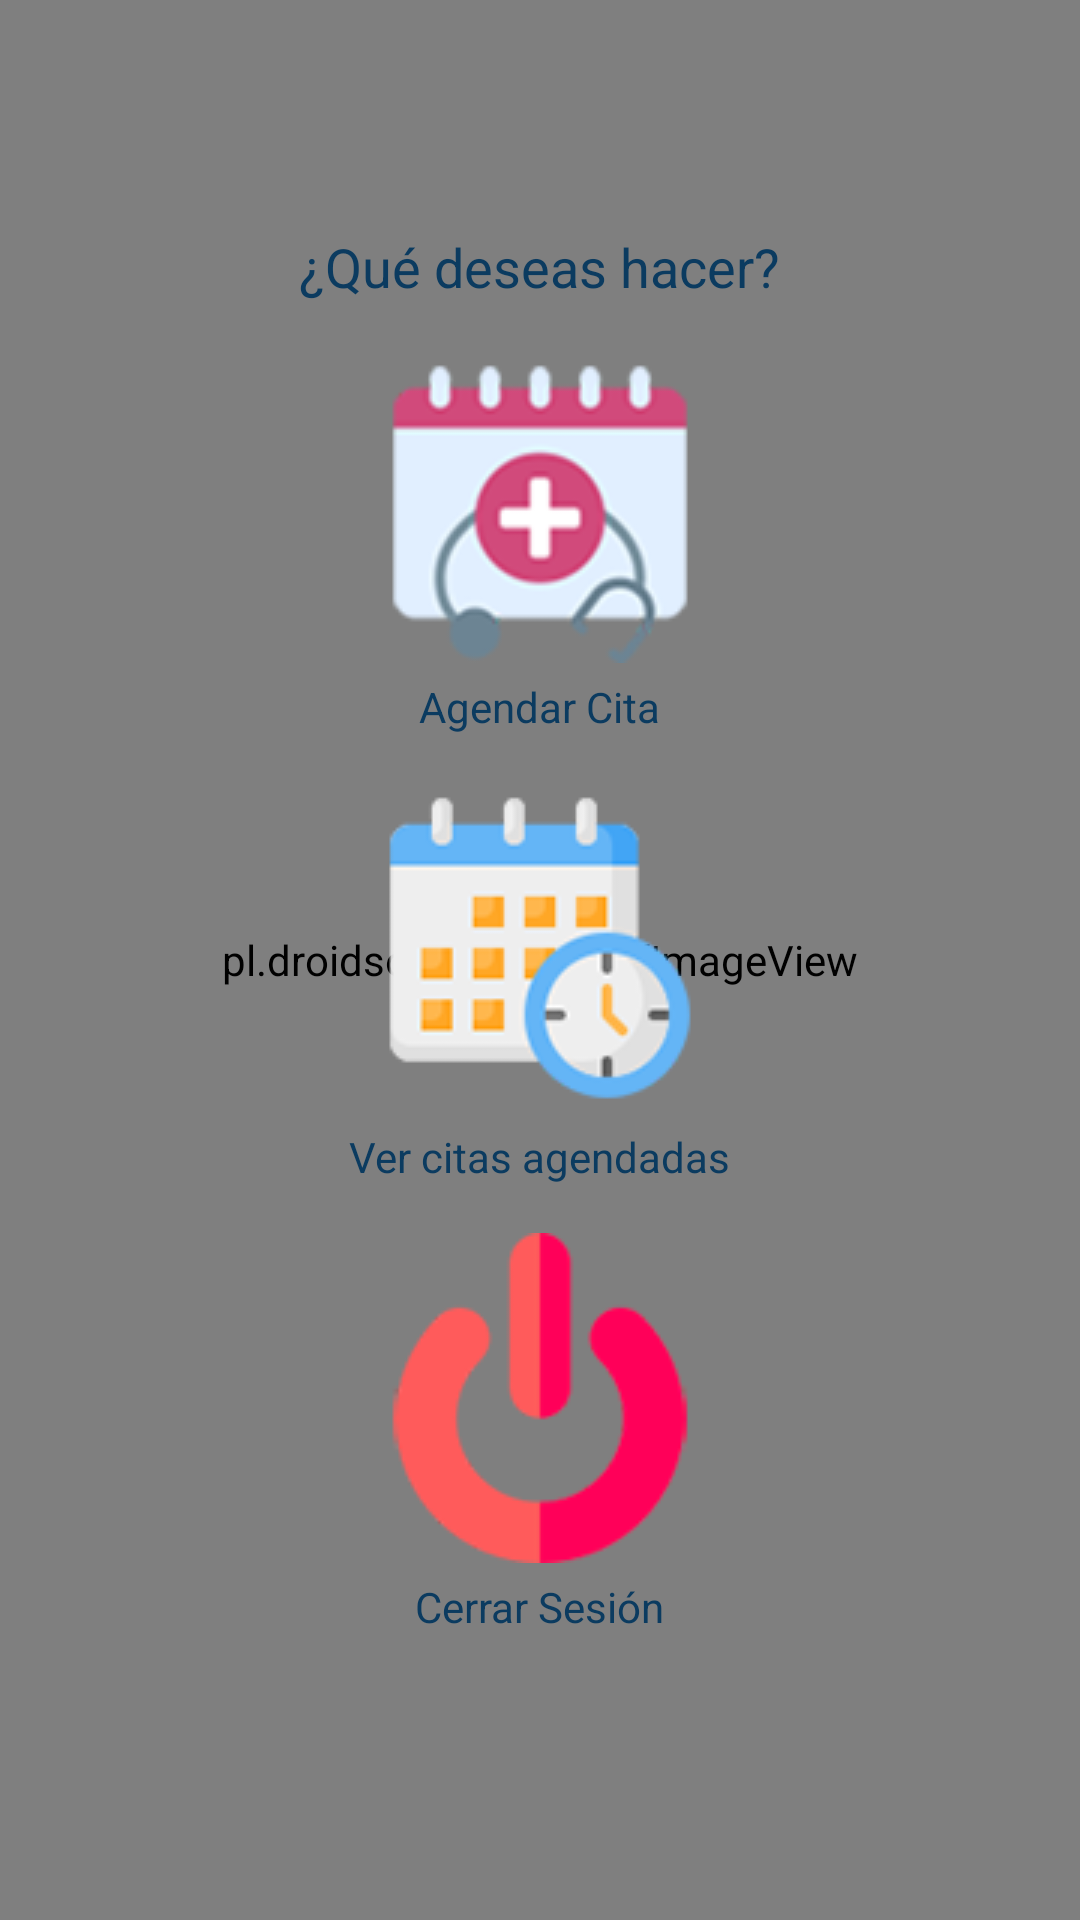

This screen was rendered from an Android layout file. Write that file and the resources it references.
<!-- AndroidManifest.xml: application theme Theme.AppAgendarCitas -->
<!-- res/layout/activity_patient_menu.xml -->
<RelativeLayout xmlns:android="http://schemas.android.com/apk/res/android"
    android:layout_width="match_parent"
    android:layout_height="match_parent">

    <pl.droidsonroids.gif.GifImageView
        android:layout_width="match_parent"
        android:layout_height="match_parent"
        android:background="@drawable/background04"
        />

    <TextView
        android:id="@+id/tvProfilePatient"
        android:layout_width="wrap_content"
        android:layout_height="wrap_content"
        android:text=""
        android:textSize="24sp"
        android:layout_centerHorizontal="true"
        android:textColor="#0B3B60"
        android:layout_marginTop="20dp"/>

    <TextView
        android:id="@+id/tvPatientName"
        android:layout_width="wrap_content"
        android:layout_height="wrap_content"
        android:text=""
        android:textSize="18sp"
        android:layout_below="@id/tvProfilePatient"
        android:textColor="#0B3B60"
        android:layout_centerHorizontal="true"
        />

    <TextView
        android:id="@+id/tvSubtitle"
        android:layout_width="wrap_content"
        android:layout_height="wrap_content"
        android:text="¿Qué deseas hacer?"
        android:textSize="18sp"
        android:textColor="#0B3B60"
        android:layout_below="@id/tvPatientName"
        android:layout_centerHorizontal="true"
        />

    <ImageButton
        android:id="@+id/btnViewAppointments"
        android:layout_width="wrap_content"
        android:layout_height="wrap_content"
        android:src="@drawable/add_available_appointments"
        android:layout_below="@id/tvSubtitle"
        android:layout_centerHorizontal="true"
        android:layout_marginTop="20dp"
        android:background="@android:color/transparent"
        android:onClick="agendarCita"/>

    <TextView
        android:layout_width="wrap_content"
        android:layout_height="wrap_content"
        android:text="Agendar Cita"
        android:layout_below="@id/btnViewAppointments"
        android:layout_centerHorizontal="true"
        android:textColor="#0B3B60"
        android:layout_marginTop="5dp"/>

    <ImageButton
        android:id="@+id/btnViewProfile"
        android:layout_width="wrap_content"
        android:layout_height="wrap_content"
        android:src="@drawable/schedule"
        android:layout_below="@id/btnViewAppointments"
        android:layout_centerHorizontal="true"
        android:layout_marginTop="40dp"
        android:background="@android:color/transparent"
        android:onClick="verCitasAgendadas"/>


    <TextView
        android:layout_width="wrap_content"
        android:layout_height="wrap_content"
        android:text="Ver citas agendadas"
        android:layout_below="@id/btnViewProfile"
        android:layout_centerHorizontal="true"
        android:textColor="#0B3B60"
        android:layout_marginTop="5dp"/>

    <ImageButton
        android:id="@+id/btnLogout"
        android:layout_width="wrap_content"
        android:layout_height="wrap_content"
        android:src="@drawable/logout"
        android:layout_below="@id/btnViewProfile"
        android:layout_centerHorizontal="true"
        android:layout_marginTop="40dp"
        android:background="@android:color/transparent"
        android:onClick="logout"/>

    <TextView
        android:layout_width="wrap_content"
        android:layout_height="wrap_content"
        android:text="Cerrar Sesión"
        android:layout_below="@id/btnLogout"
        android:layout_centerHorizontal="true"
        android:textColor="#0B3B60"
        android:layout_marginTop="5dp"/>

</RelativeLayout>
<!-- resources referenced by this layout -->
<resources>
  <!-- drawable add_available_appointments: png bitmap (drawable, 11667 bytes) -->
  <!-- drawable logout: png bitmap (drawable, 7630 bytes) -->
  <!-- drawable schedule: png bitmap (drawable, 10183 bytes) -->
  <style name="Theme.AppAgendarCitas" parent="Base.Theme.AppAgendarCitas" />
  <style name="Base.Theme.AppAgendarCitas" parent="Theme.Material3.DayNight.NoActionBar">
          
          
      </style>
</resources>
